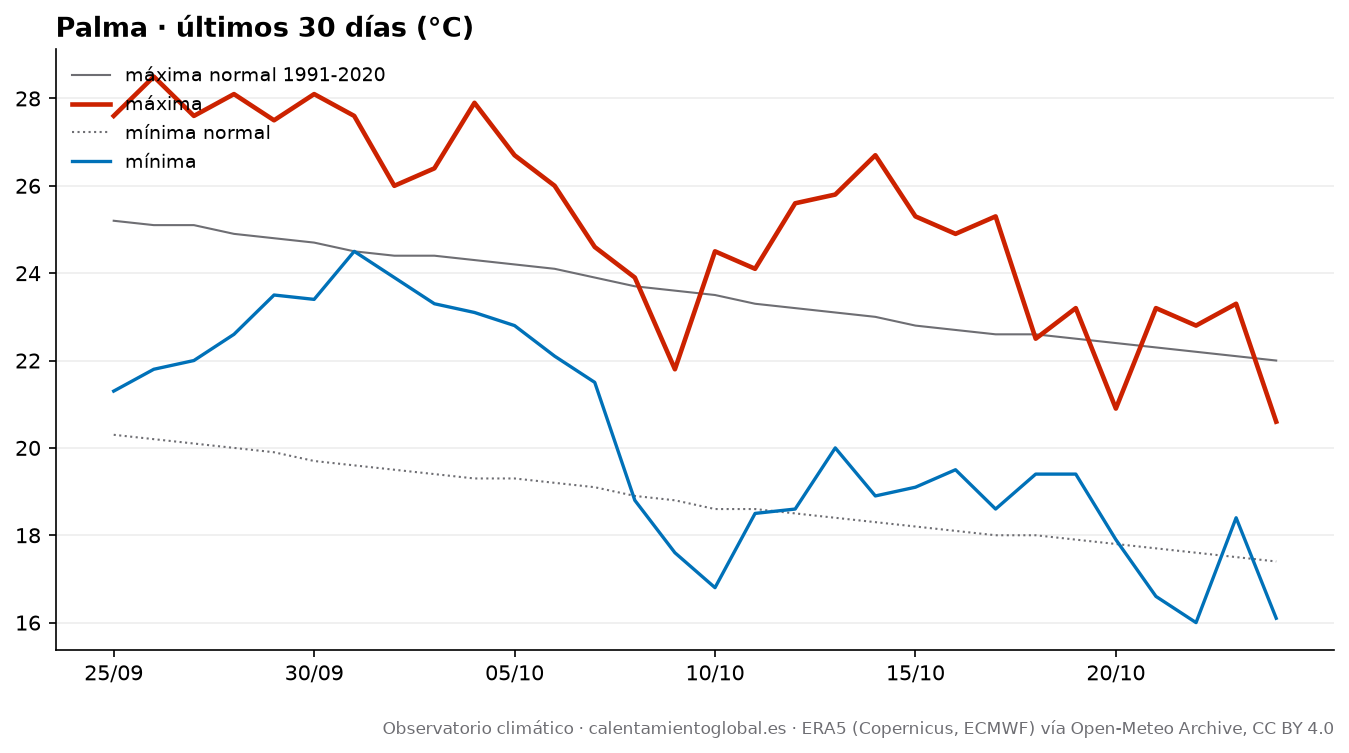

The data file committed next to this chart (first rows):
fecha, tmax, tmax_normal, tmin, tmin_normal, lluvia_mm, lluvia_normal_mm
2026-09-25, 27.6, 25.2, 21.3, 20.3, 0.0, 1.4
2026-09-26, 28.5, 25.1, 21.8, 20.2, 0.0, 1.39
2026-09-27, 27.6, 25.1, 22.0, 20.1, 0.0, 1.44
2026-09-28, 28.1, 24.9, 22.6, 20.0, 0.0, 1.48
2026-09-29, 27.5, 24.8, 23.5, 19.9, 0.0, 1.5
2026-09-30, 28.1, 24.7, 23.4, 19.7, 0.0, 1.54
2026-10-01, 27.6, 24.5, 24.5, 19.6, 0.3, 1.51
2026-10-02, 26.0, 24.4, 23.9, 19.5, 0.3, 1.53
2026-10-03, 26.4, 24.4, 23.3, 19.4, 1.5, 1.54
2026-10-04, 27.9, 24.3, 23.1, 19.3, 2.3, 1.56
2026-10-05, 26.7, 24.2, 22.8, 19.3, 0.2, 1.6
2026-10-06, 26.0, 24.1, 22.1, 19.2, 0.7, 1.67
2026-10-07, 24.6, 23.9, 21.5, 19.1, 9.3, 1.74
2026-10-08, 23.9, 23.7, 18.8, 18.9, 0.6, 1.71
2026-10-09, 21.8, 23.6, 17.6, 18.8, 0.0, 1.6
2026-10-10, 24.5, 23.5, 16.8, 18.6, 0.0, 1.56
2026-10-11, 24.1, 23.3, 18.5, 18.6, 0.0, 1.57
2026-10-12, 25.6, 23.2, 18.6, 18.5, 0.5, 1.59
2026-10-13, 25.8, 23.1, 20.0, 18.4, 1.6, 1.66
2026-10-14, 26.7, 23.0, 18.9, 18.3, 0.3, 1.67
2026-10-15, 25.3, 22.8, 19.1, 18.2, 0.0, 1.62
2026-10-16, 24.9, 22.7, 19.5, 18.1, 1.1, 1.64
2026-10-17, 25.3, 22.6, 18.6, 18.0, 0.0, 1.64
2026-10-18, 22.5, 22.6, 19.4, 18.0, 1.9, 1.62
2026-10-19, 23.2, 22.5, 19.4, 17.9, 26.4, 1.62
2026-10-20, 20.9, 22.4, 17.9, 17.8, 19.4, 1.68
2026-10-21, 23.2, 22.3, 16.6, 17.7, 0.0, 1.75
2026-10-22, 22.8, 22.2, 16.0, 17.6, 0.0, 1.75
2026-10-23, 23.3, 22.1, 18.4, 17.5, 0.0, 1.75
2026-10-24, 20.6, 22.0, 16.1, 17.4, 1.1, 1.73
